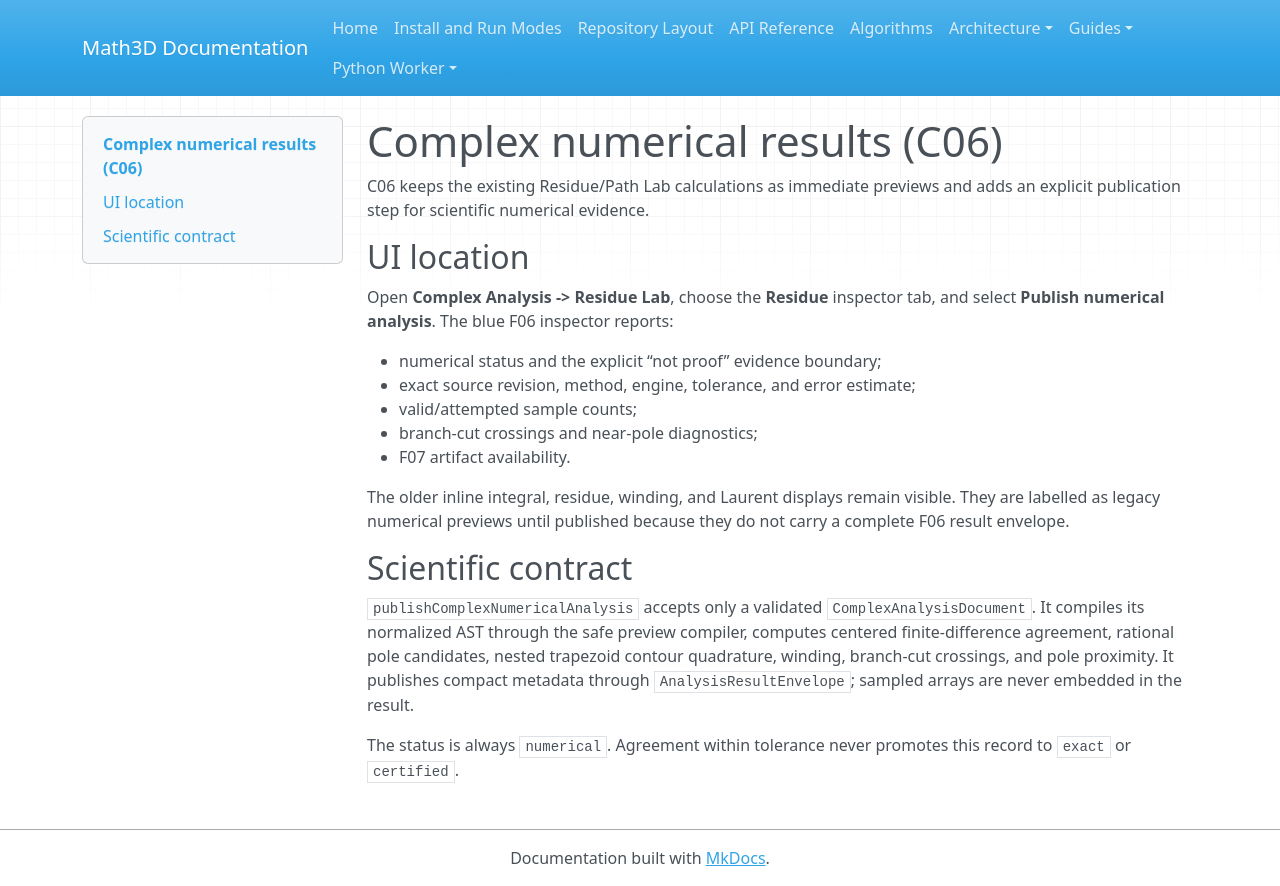

repository: expert10000/Math3D · page: complex-numerical-results/index.html · generator: mkdocs

# Complex numerical results (C06)

C06 keeps the existing Residue/Path Lab calculations as immediate previews and adds
an explicit publication step for scientific numerical evidence.

## UI location

Open **Complex Analysis -> Residue Lab**, choose the **Residue** inspector tab, and
select **Publish numerical analysis**. The blue F06 inspector reports:

- numerical status and the explicit “not proof” evidence boundary;
- exact source revision, method, engine, tolerance, and error estimate;
- valid/attempted sample counts;
- branch-cut crossings and near-pole diagnostics;
- F07 artifact availability.

The older inline integral, residue, winding, and Laurent displays remain visible.
They are labelled as legacy numerical previews until published because they do not
carry a complete F06 result envelope.

## Scientific contract

`publishComplexNumericalAnalysis` accepts only a validated
`ComplexAnalysisDocument`. It compiles its normalized AST through the safe preview
compiler, computes centered finite-difference agreement, rational pole candidates,
nested trapezoid contour quadrature, winding, branch-cut crossings, and pole
proximity. It publishes compact metadata through `AnalysisResultEnvelope`; sampled
arrays are never embedded in the result.

The status is always `numerical`. Agreement within tolerance never promotes this
record to `exact` or `certified`.
